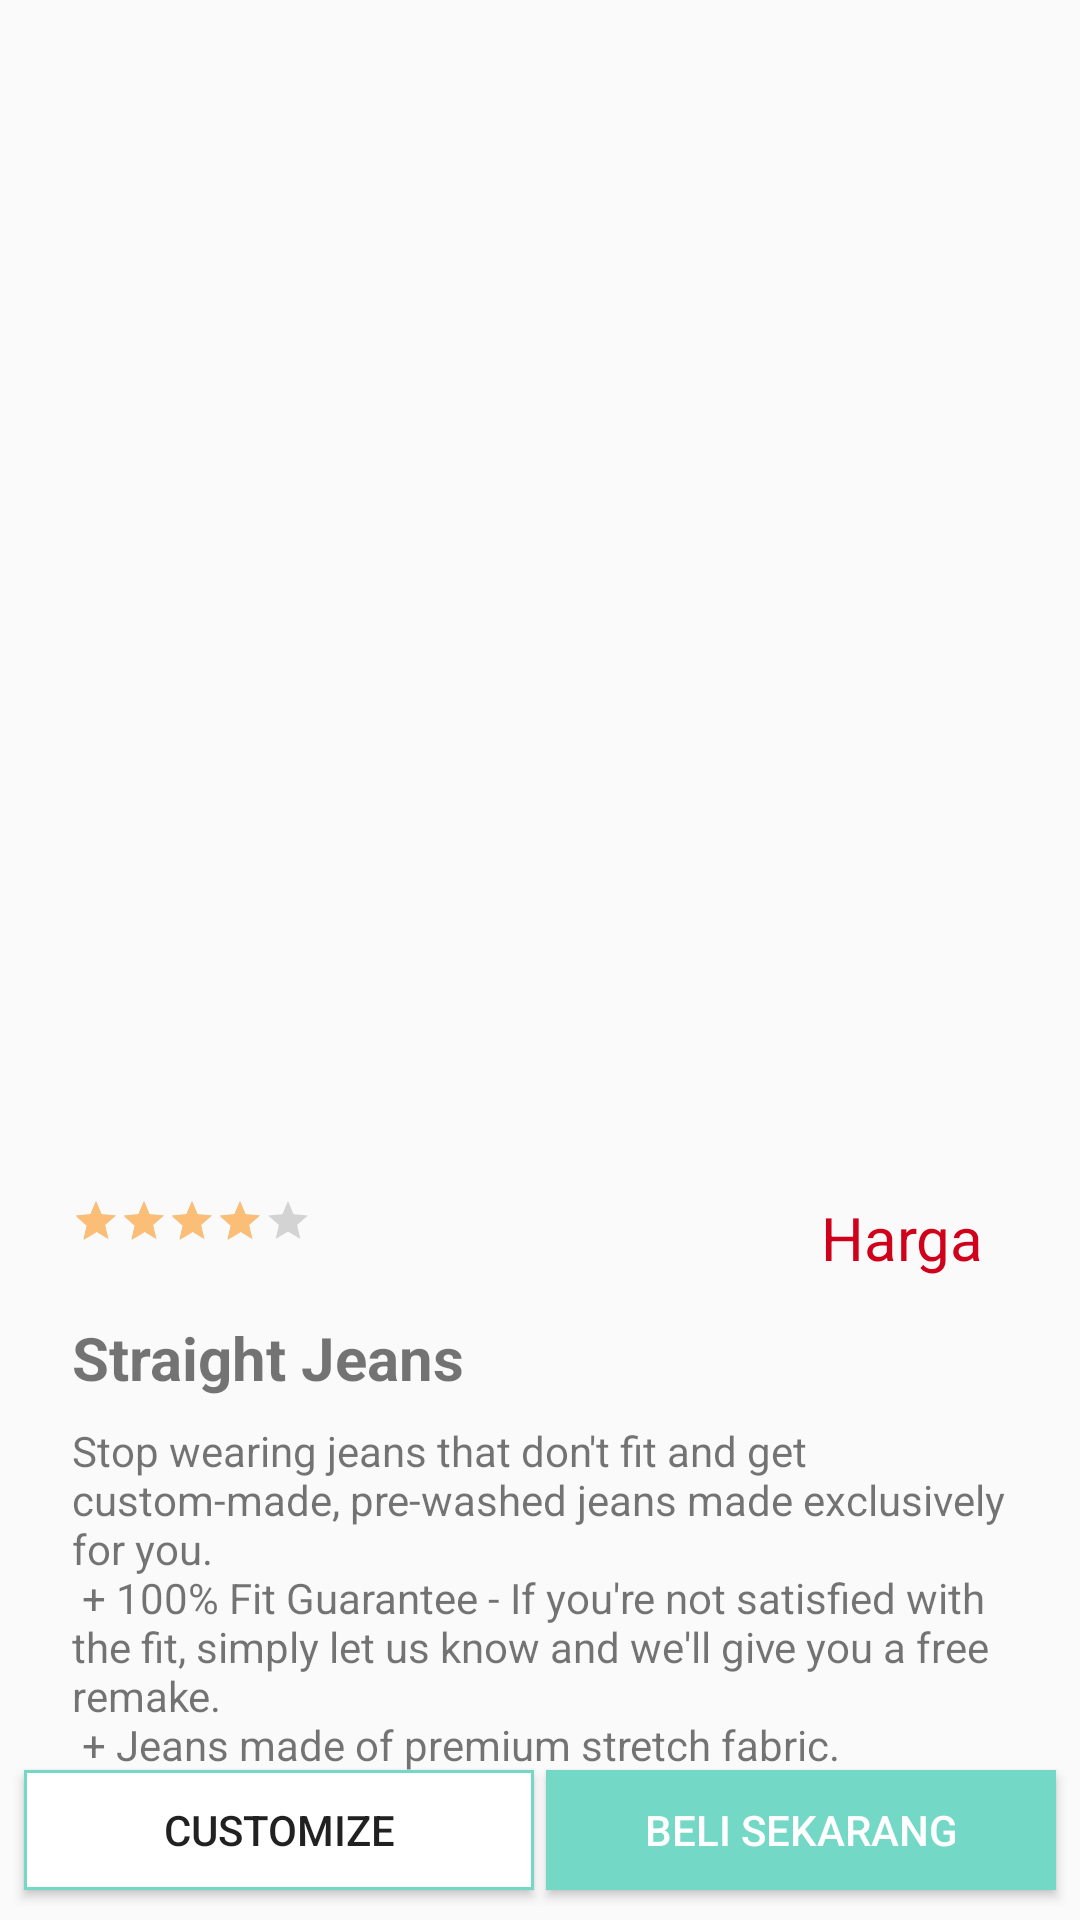

Android layout source for this screen:
<!-- AndroidManifest.xml: application theme AppTheme -->
<!-- res/layout/content_detail.xml -->
<?xml version="1.0" encoding="utf-8"?>
<android.support.constraint.ConstraintLayout xmlns:android="http://schemas.android.com/apk/res/android"
    android:layout_width="match_parent"
    android:layout_height="match_parent"
    xmlns:app="http://schemas.android.com/apk/res-auto">

    <include layout="@layout/activity_product_detail"/>

    <Button
        android:id="@+id/buttonCustomize"
        android:layout_marginTop="@dimen/margin_24"
        android:layout_width="0dp"
        android:text="Customize"
        android:background="@drawable/rounded_button3"
        android:layout_height="40dp"
        android:layout_marginLeft="8dp"
        android:layout_marginStart="8dp"
        android:layout_marginBottom="10dp"
        app:layout_constraintEnd_toStartOf="@id/buttonBeli"
        app:layout_constraintBottom_toBottomOf="parent"
        app:layout_constraintStart_toStartOf="parent"
        app:layout_constraintTop_toBottomOf="@id/description_product"
        android:layout_marginRight="4dp"
        />

    <Button
        android:id="@+id/buttonBeli"
        android:layout_marginTop="@dimen/margin_24"
        android:layout_width="0dp"
        android:textColor="#FFF"
        android:layout_marginLeft="4dp"
        android:background="@color/colorPrimaryDark"
        android:text="Beli Sekarang"
        android:layout_marginBottom="10dp"
        android:layout_height="40dp"
        android:layout_marginRight="8dp"
        app:layout_constraintBottom_toBottomOf="parent"
        app:layout_constraintEnd_toEndOf="parent"
        app:layout_constraintStart_toEndOf="@id/buttonCustomize"
        app:layout_constraintHorizontal_chainStyle="spread"
        app:layout_constraintTop_toBottomOf="@id/description_product" />


</android.support.constraint.ConstraintLayout>
<!-- res/layout/activity_product_detail.xml (included above) -->
<?xml version="1.0" encoding="utf-8"?>
<ScrollView
    xmlns:android="http://schemas.android.com/apk/res/android"
    xmlns:app="http://schemas.android.com/apk/res-auto"
    xmlns:tools="http://schemas.android.com/tools"
    android:layout_width="match_parent"
    android:layout_height="match_parent">

    <android.support.constraint.ConstraintLayout xmlns:android="http://schemas.android.com/apk/res/android"
        xmlns:app="http://schemas.android.com/apk/res-auto"
        xmlns:tools="http://schemas.android.com/tools"
        android:layout_marginLeft="@dimen/margin_24"
        android:layout_marginRight="@dimen/margin_24"
        android:layout_width="match_parent"
        android:layout_height="wrap_content"
        tools:context=".ProductDetailActivity">

        <ImageView
            android:id="@+id/gambar_product"
            android:layout_width="match_parent"
            android:layout_height="375dp"
            android:src="@drawable/ic_launcher_background" />

        <RatingBar
            android:id="@+id/ratingBar"
            style="@style/Base.Widget.AppCompat.RatingBar.Small"
            android:layout_width="wrap_content"
            android:layout_height="wrap_content"
            android:layout_marginTop="@dimen/margin_24"
            android:numStars="5"
            android:rating="4"
            app:layout_constraintTop_toBottomOf="@+id/gambar_product" />

        <TextView
            android:id="@+id/harga_product"
            android:layout_width="wrap_content"
            android:layout_height="wrap_content"
            android:layout_marginEnd="8dp"
            android:layout_marginRight="8dp"
            android:layout_marginTop="@dimen/margin_24"
            android:text="Harga"
            android:textSize="20sp"
            android:textColor="#d0021b"
            app:layout_constraintEnd_toEndOf="parent"
            app:layout_constraintTop_toBottomOf="@+id/gambar_product" />

        <TextView
            android:id="@+id/nama_product"
            android:layout_width="wrap_content"
            android:layout_height="wrap_content"
            android:layout_marginTop="@dimen/margin_24"
            android:textSize="20sp"
            android:textStyle="bold"
            android:text="Straight Jeans"
            app:layout_constraintTop_toBottomOf="@+id/ratingBar" />

        <TextView
            android:id="@+id/description_product"
            android:layout_marginTop="8dp"
            android:layout_marginBottom="@dimen/margin_32"
            android:layout_width="wrap_content"
            android:textSize="14sp"
            android:layout_height="wrap_content"
            android:text="@string/description"
            app:layout_constraintTop_toBottomOf="@id/nama_product" />

    </android.support.constraint.ConstraintLayout>

</ScrollView>
<!-- resources referenced by this layout -->
<resources>
  <color name="colorPrimaryDark">#73D8C5</color>
  <dimen name="margin_24">24dp</dimen>
  <dimen name="margin_32">32dp</dimen>
  <!-- drawable rounded_button3 (drawable) -->
  <shape xmlns:android="http://schemas.android.com/apk/res/android">
      <stroke android:width="1dp" android:color="@color/colorPrimaryDark"  />
      <solid android:color="#ffff" />
      <padding android:left="1dp" android:top="1dp" android:right="1dp" android:bottom="1dp" /></shape>
  <string name="description">"Stop wearing jeans that don't fit and get custom-made, pre-washed jeans made exclusively for you.\n" +
                  "100% Fit Guarantee - If you're not satisfied with the fit, simply let us know and we'll give you a free remake.\n" +
                  "Jeans made of premium stretch fabric."</string>
  <style name="AppTheme" parent="Theme.AppCompat.Light.DarkActionBar">
          
          <item name="colorPrimary">#73D8C5</item>
          <item name="colorPrimaryDark">#73D8C5</item>
          <item name="colorAccent">#FBBE76</item>
      </style>
</resources>
